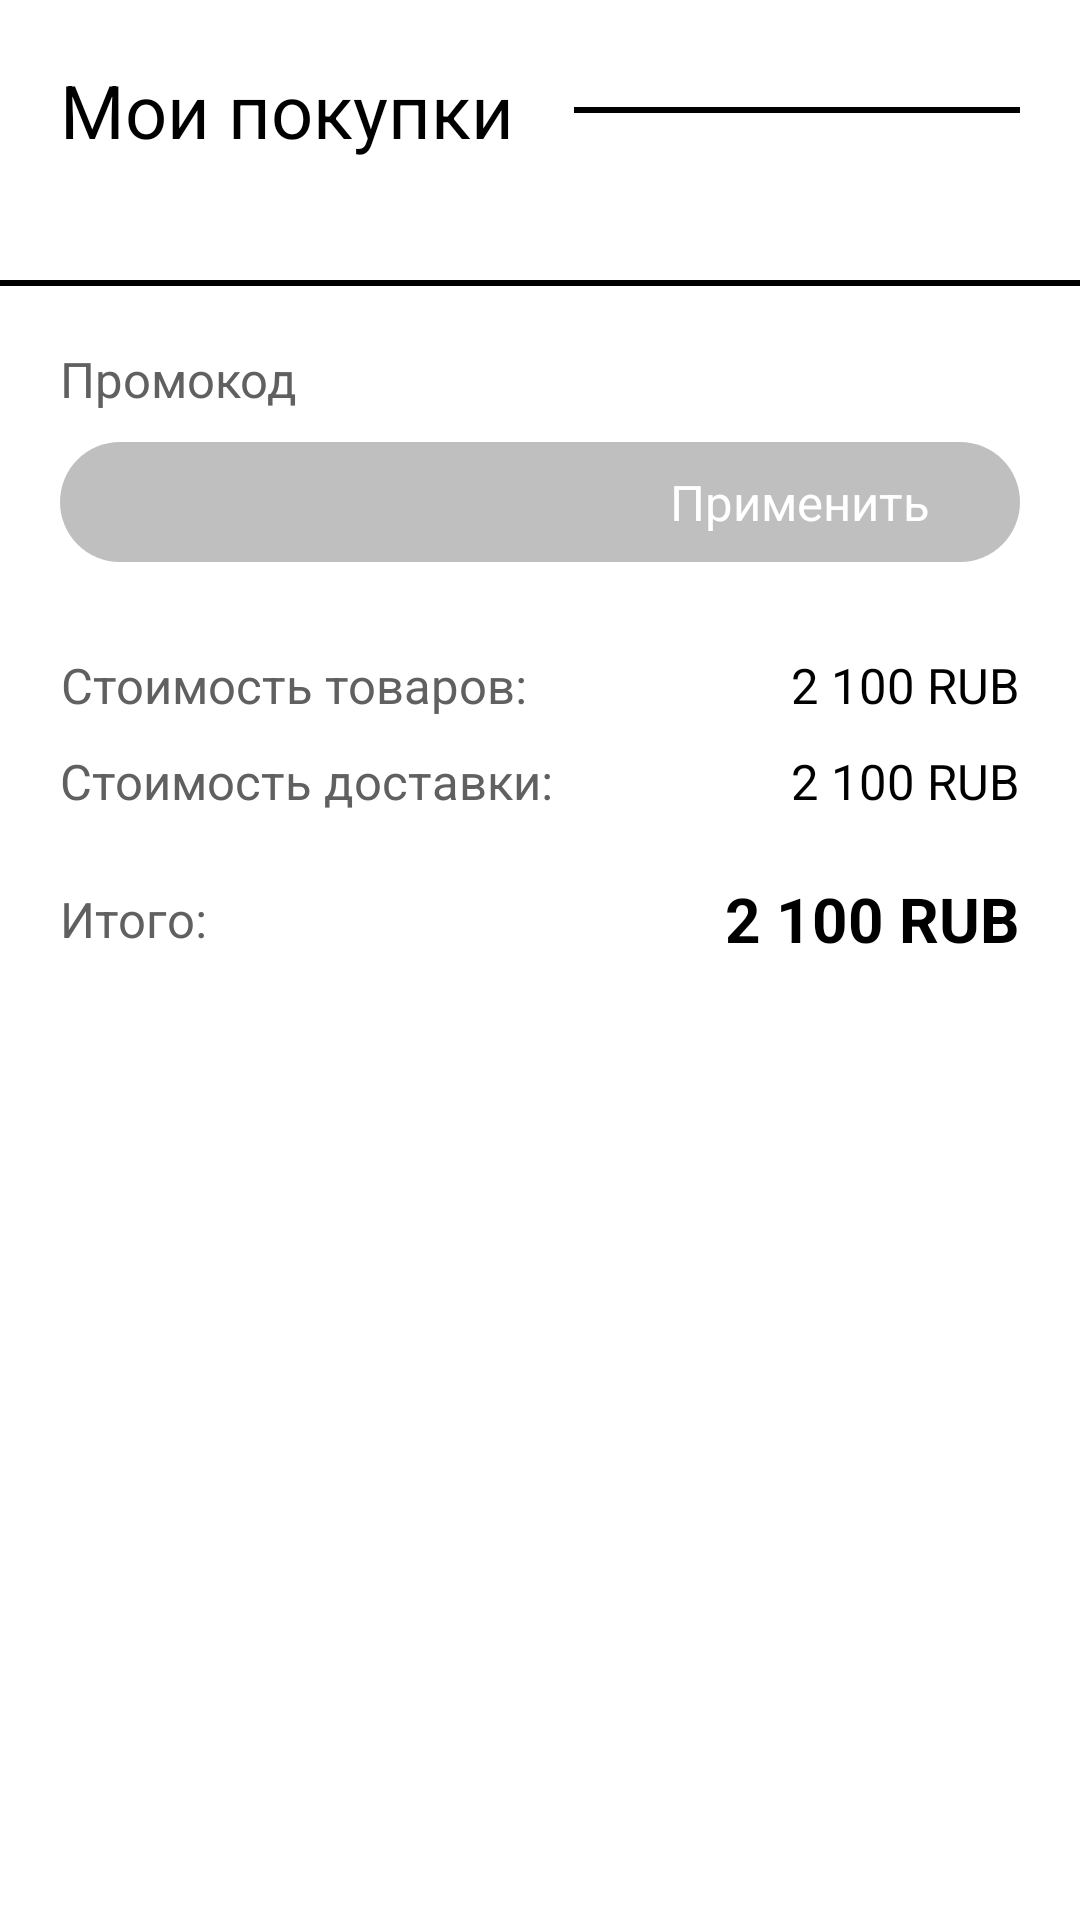

Layout XML and referenced resources for this Android screen:
<!-- AndroidManifest.xml: application theme Theme.JolyBell -->
<!-- res/layout/fragment_basket_page.xml -->
<?xml version="1.0" encoding="utf-8"?>
<FrameLayout xmlns:android="http://schemas.android.com/apk/res/android"
    xmlns:tools="http://schemas.android.com/tools"
    android:layout_width="match_parent"
    android:layout_height="match_parent"
    tools:context=".basketPageFragment">

    <RelativeLayout
        android:layout_width="match_parent"
        android:layout_height="match_parent"
        android:id="@+id/empty_basket_place"/>

    
    <ScrollView
        android:id="@+id/items_in_basket_scroll_view"
        android:layout_width="match_parent"
        android:layout_height="match_parent">
        <LinearLayout
            android:layout_width="match_parent"
            android:layout_height="wrap_content"
            android:orientation="vertical">

            
            <LinearLayout
                android:layout_width="match_parent"
                android:layout_height="wrap_content"
                android:orientation="horizontal"
                android:padding="20dp">
                <TextView
                    android:layout_width="wrap_content"
                    android:layout_height="wrap_content"
                    android:text="@string/my_purchases"
                    android:textColor="@color/black"
                    android:textSize="12pt"/>
                <RelativeLayout
                    android:layout_width="match_parent"
                    android:layout_height="match_parent"
                    android:gravity="center"
                    android:layout_marginLeft="20dp">
                    <RelativeLayout
                        android:layout_width="match_parent"
                        android:layout_height="2dp"
                        android:background="@color/black"/>
                </RelativeLayout>
            </LinearLayout>

            
            <LinearLayout
                android:id="@+id/items_in_basket_list"
                android:layout_width="match_parent"
                android:layout_height="wrap_content"
                android:orientation="vertical"/>

            
            <RelativeLayout
                android:layout_width="match_parent"
                android:layout_height="2dp"
                android:layout_marginTop="20dp"
                android:background="@color/black"/>


            
            <LinearLayout
                android:layout_width="match_parent"
                android:layout_height="wrap_content"
                android:orientation="vertical"
                android:layout_margin="20dp">
                <TextView
                    android:layout_width="match_parent"
                    android:layout_height="wrap_content"
                    android:text="@string/promo_code"
                    android:textSize="8pt"
                    android:textColor="@color/text_gray_dark"/>
                <RelativeLayout
                    android:layout_width="match_parent"
                    android:layout_height="40dp"
                    android:layout_marginTop="10dp">
                    <EditText
                        android:layout_width="match_parent"
                        android:layout_height="match_parent"
                        android:paddingLeft="20dp"
                        android:background="@drawable/button_light"/>
                    <TextView
                        android:layout_width="wrap_content"
                        android:layout_height="match_parent"
                        android:text="@string/apply"
                        android:gravity="center"
                        android:background="@drawable/button_black"
                        android:textColor="@color/white"
                        android:textSize="8pt"
                        android:paddingLeft="30dp"
                        android:paddingRight="30dp"
                        android:layout_alignParentEnd="true"/>
                </RelativeLayout>
            </LinearLayout>

            
            <RelativeLayout
                android:layout_width="match_parent"
                android:layout_height="wrap_content"
                android:layout_marginLeft="20dp"
                android:layout_marginRight="20dp"
                android:layout_marginTop="10dp">

                <TextView
                    android:layout_width="wrap_content"
                    android:layout_height="match_parent"
                    android:layout_alignParentStart="true"
                    android:gravity="center"
                    android:text="@string/cost_of_goods"
                    android:textSize="8pt"
                    android:textColor="@color/text_gray_dark"/>
                <TextView
                    android:id="@+id/items_in_basket_items_cost"
                    android:layout_width="wrap_content"
                    android:layout_height="match_parent"
                    android:layout_alignParentEnd="true"
                    android:gravity="center"
                    android:text="2 100 RUB"
                    android:textSize="8pt"
                    android:textColor="@color/black" />
            </RelativeLayout>
            <RelativeLayout
                android:layout_width="match_parent"
                android:layout_height="wrap_content"
                android:layout_marginLeft="20dp"
                android:layout_marginRight="20dp"
                android:layout_marginTop="10dp">

                <TextView
                    android:layout_width="wrap_content"
                    android:layout_height="match_parent"
                    android:layout_alignParentStart="true"
                    android:gravity="center"
                    android:text="@string/cost_of_delivery"
                    android:textSize="8pt"
                    android:textColor="@color/text_gray_dark"/>
                <TextView
                    android:id="@+id/items_in_basket_deliver_cost"
                    android:layout_width="wrap_content"
                    android:layout_height="match_parent"
                    android:layout_alignParentEnd="true"
                    android:gravity="center"
                    android:text="2 100 RUB"
                    android:textSize="8pt"
                    android:textColor="@color/black" />
            </RelativeLayout>
            <RelativeLayout
                android:layout_width="match_parent"
                android:layout_height="70dp"
                android:layout_marginLeft="20dp"
                android:layout_marginRight="20dp">

                <TextView
                    android:layout_width="wrap_content"
                    android:layout_height="match_parent"
                    android:layout_alignParentStart="true"
                    android:gravity="center"
                    android:text="@string/cost_result"
                    android:textSize="8pt"
                    android:textColor="@color/text_gray_dark"/>
                <TextView
                    android:id="@+id/items_in_basket_cost_result"
                    android:layout_width="wrap_content"
                    android:layout_height="match_parent"
                    android:layout_alignParentEnd="true"
                    android:gravity="center"
                    android:text="2 100 RUB"
                    android:textSize="10pt"
                    android:textColor="@color/black"
                    android:textStyle="bold"/>
            </RelativeLayout>

            
            <RelativeLayout
                android:layout_width="match_parent"
                android:layout_height="wrap_content"
                android:gravity="center">
                <TextView
                    android:layout_width="200dp"
                    android:layout_height="wrap_content"
                    android:text="@string/checkout"
                    android:background="@drawable/button_black"
                    android:textColor="@color/white"
                    android:textSize="8pt"
                    android:gravity="center"
                    android:paddingTop="10dp"
                    android:paddingBottom="10dp"
                    />

            </RelativeLayout>

            
            <RelativeLayout
                android:layout_width="match_parent"
                android:layout_height="50dp"/>
        </LinearLayout>
    </ScrollView>

</FrameLayout>
<!-- resources referenced by this layout -->
<resources>
  <color name="black">#FF000000</color>
  <color name="text_gray_dark">#616060</color>
  <color name="white">#FFFFFFFF</color>
  <!-- drawable button_light (drawable) -->
  <?xml version="1.0" encoding="utf-8"?>
  <shape xmlns:android="http://schemas.android.com/apk/res/android">
      <corners android:radius="50dp"/>
      <solid android:color="@color/text_gray_light"/>
  </shape>
  <string name="apply">Применить</string>
  <string name="checkout">Оформить заказ</string>
  <string name="cost_of_delivery">Стоимость доставки:</string>
  <string name="cost_of_goods">Стоимость товаров:</string>
  <string name="cost_result">Итого:</string>
  <string name="my_purchases">Мои покупки</string>
  <string name="promo_code">Промокод</string>
  <style name="Theme.JolyBell" parent="Theme.MaterialComponents.DayNight.NoActionBar">
          
          <item name="colorPrimary">@color/black</item>
          <item name="colorPrimaryVariant">@color/black</item>
          <item name="colorOnPrimary">@color/white</item>
          
          <item name="colorSecondary">@color/black</item>
          <item name="colorSecondaryVariant">@color/black</item>
          <item name="colorOnSecondary">@color/black</item>
          
          <item name="android:statusBarColor" tools:targetApi="l">?attr/colorPrimaryVariant</item>
          
          <item name="android:windowActivityTransitions">true</item>
      </style>
  <color name="text_gray_light">#bfbfbf</color>
</resources>
